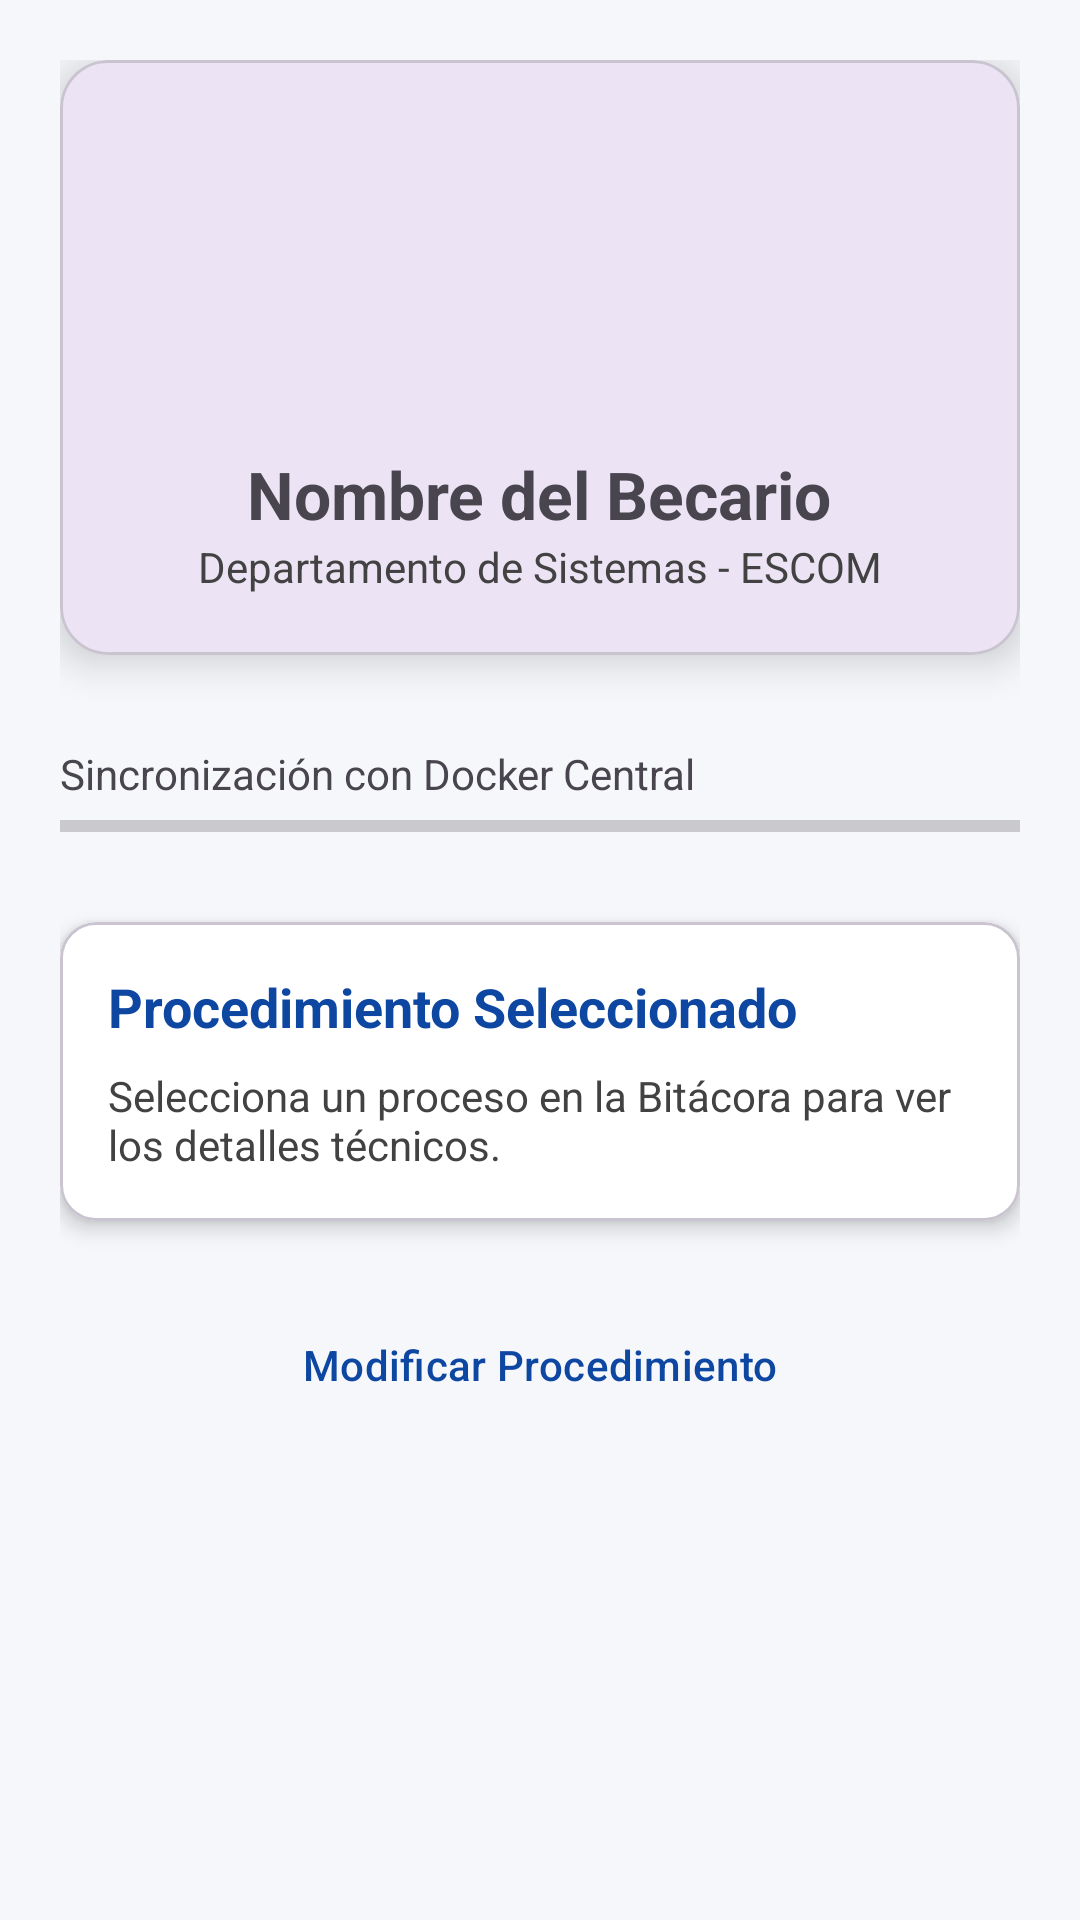

Here is an Android app screen rendered from its layout file. Give the layout XML and the strings, colors and styles it references.
<!-- AndroidManifest.xml: application theme Theme.Tarea1_Moviles -->
<!-- res/layout/fragment_information.xml -->
<?xml version="1.0" encoding="utf-8"?>
<androidx.constraintlayout.widget.ConstraintLayout xmlns:android="http://schemas.android.com/apk/res/android"
    xmlns:app="http://schemas.android.com/apk/res-auto"
    xmlns:tools="http://schemas.android.com/tools"
    android:layout_width="match_parent"
    android:layout_height="match_parent"
    android:background="@color/it_background"
    android:padding="20dp">

    <com.google.android.material.card.MaterialCardView
        android:id="@+id/card_profile"
        android:layout_width="match_parent"
        android:layout_height="wrap_content"
        app:cardCornerRadius="16dp"
        app:cardElevation="8dp"
        app:layout_constraintTop_toTopOf="parent">

        <LinearLayout
            android:layout_width="match_parent"
            android:layout_height="wrap_content"
            android:orientation="vertical"
            android:padding="20dp"
            android:gravity="center">

            <ImageView
                android:layout_width="100dp"
                android:layout_height="100dp"
                android:src="@drawable/ic_launcher_foreground"
                android:background="@drawable/shape_circle"
                android:backgroundTint="@color/it_primary"/>

            <TextView
                android:id="@+id/tv_user_name_display"
                android:layout_width="wrap_content"
                android:layout_height="wrap_content"
                android:text="Nombre del Becario"
                android:textSize="22sp"
                android:textStyle="bold"
                android:layout_marginTop="10dp"/>

            <TextView
                android:layout_width="wrap_content"
                android:layout_height="wrap_content"
                android:text="Departamento de Sistemas - ESCOM"
                android:textColor="@color/it_secondary"/>
        </LinearLayout>
    </com.google.android.material.card.MaterialCardView>

    <TextView
        android:id="@+id/tv_status_label"
        android:layout_width="wrap_content"
        android:layout_height="wrap_content"
        android:text="Sincronización con Docker Central"
        android:layout_marginTop="30dp"
        app:layout_constraintTop_toBottomOf="@id/card_profile"
        app:layout_constraintStart_toStartOf="parent"/>

    <ProgressBar
        android:id="@+id/pb_demo"
        style="?android:attr/progressBarStyleHorizontal"
        android:layout_width="match_parent"
        android:layout_height="wrap_content"
        android:progressTint="@color/it_accent"
        app:layout_constraintTop_toBottomOf="@id/tv_status_label" />

    <com.google.android.material.card.MaterialCardView
        android:id="@+id/card_details"
        android:layout_width="match_parent"
        android:layout_height="wrap_content"
        android:layout_marginTop="24dp"
        app:cardCornerRadius="12dp"
        app:cardElevation="4dp"
        app:cardBackgroundColor="@android:color/white"
        app:layout_constraintTop_toBottomOf="@id/pb_demo"
        app:layout_constraintStart_toStartOf="parent"
        app:layout_constraintEnd_toEndOf="parent">

        <LinearLayout
            android:layout_width="match_parent"
            android:layout_height="wrap_content"
            android:orientation="vertical"
            android:padding="16dp">

            <TextView
                android:id="@+id/tv_titulo_procedimiento"
                android:layout_width="wrap_content"
                android:layout_height="wrap_content"
                android:text="Procedimiento Seleccionado"
                android:textSize="18sp"
                android:textStyle="bold"
                android:textColor="#0D47A1" />

            <TextView
                android:id="@+id/tv_detalle_procedimiento"
                android:layout_width="match_parent"
                android:layout_height="wrap_content"
                android:layout_marginTop="8dp"
                android:text="Selecciona un proceso en la Bitácora para ver los detalles técnicos."
                android:textSize="14sp"
                android:textColor="#424242" />

        </LinearLayout>

    </com.google.android.material.card.MaterialCardView>
    <Button
        android:id="@+id/btn_modify_procedure"
        style="@style/Widget.Material3.Button.OutlinedButton"
        android:layout_width="match_parent"
        android:layout_height="wrap_content"
        android:layout_marginTop="24dp"
        android:text="Modificar Procedimiento"
        android:textColor="@color/it_primary"
        app:layout_constraintTop_toBottomOf="@id/card_details"
        app:layout_constraintStart_toStartOf="parent"
        app:layout_constraintEnd_toEndOf="parent" />
</androidx.constraintlayout.widget.ConstraintLayout>
<!-- resources referenced by this layout -->
<resources>
  <color name="it_accent">#00C853</color>
  <color name="it_background">#F5F7FA</color>
  <color name="it_primary">#0D47A1</color>
  <color name="it_secondary">#424242</color>
  <style name="Theme.Tarea1_Moviles" parent="Base.Theme.Tarea1_Moviles" />
  <style name="Base.Theme.Tarea1_Moviles" parent="Theme.Material3.DayNight.NoActionBar">
          
          
      </style>
</resources>
